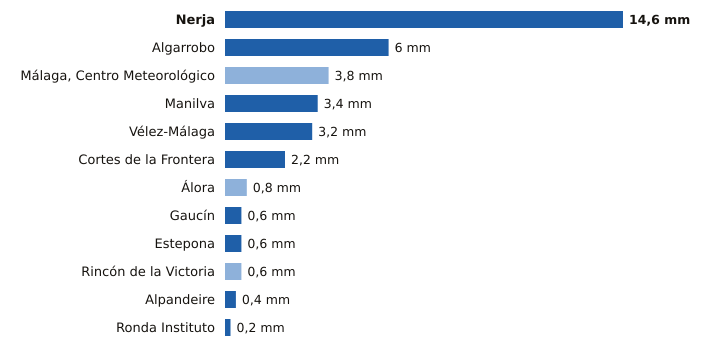

The table this chart was drawn from, first rows:
estacion, provincia, indicativo, mm_6_dias_anteriores, mm_hoy, mm_7_dias, horas_de_hoy
Nerja, Málaga, 6213X, 0.0, 14.6, 14.6, 15
Algarrobo, Málaga, 6201X, 0.0, 6.0, 6.0, 15
Málaga, Centro Meteorológico, Málaga, 6156X, 3.8, 0.0, 3.8, 16
Manilva, Málaga, 6057X, 0.0, 3.4, 3.4, 15
Vélez-Málaga, Málaga, 6199X, 0.0, 3.2, 3.2, 16
Cortes de la Frontera, Málaga, 6040X, 0.0, 2.2, 2.2, 16
Álora, Málaga, 6127X, 0.8, 0.0, 0.8, 15
Gaucín, Málaga, 6050X, 0.0, 0.6, 0.6, 15
Estepona, Málaga, 6058I, 0.0, 0.6, 0.6, 16
Rincón de la Victoria, Málaga, 6175X, 0.6, 0.0, 0.6, 15
Alpandeire, Málaga, 6045X, 0.0, 0.4, 0.4, 15
Ronda Instituto, Málaga, 6032X, 0.0, 0.2, 0.2, 15
